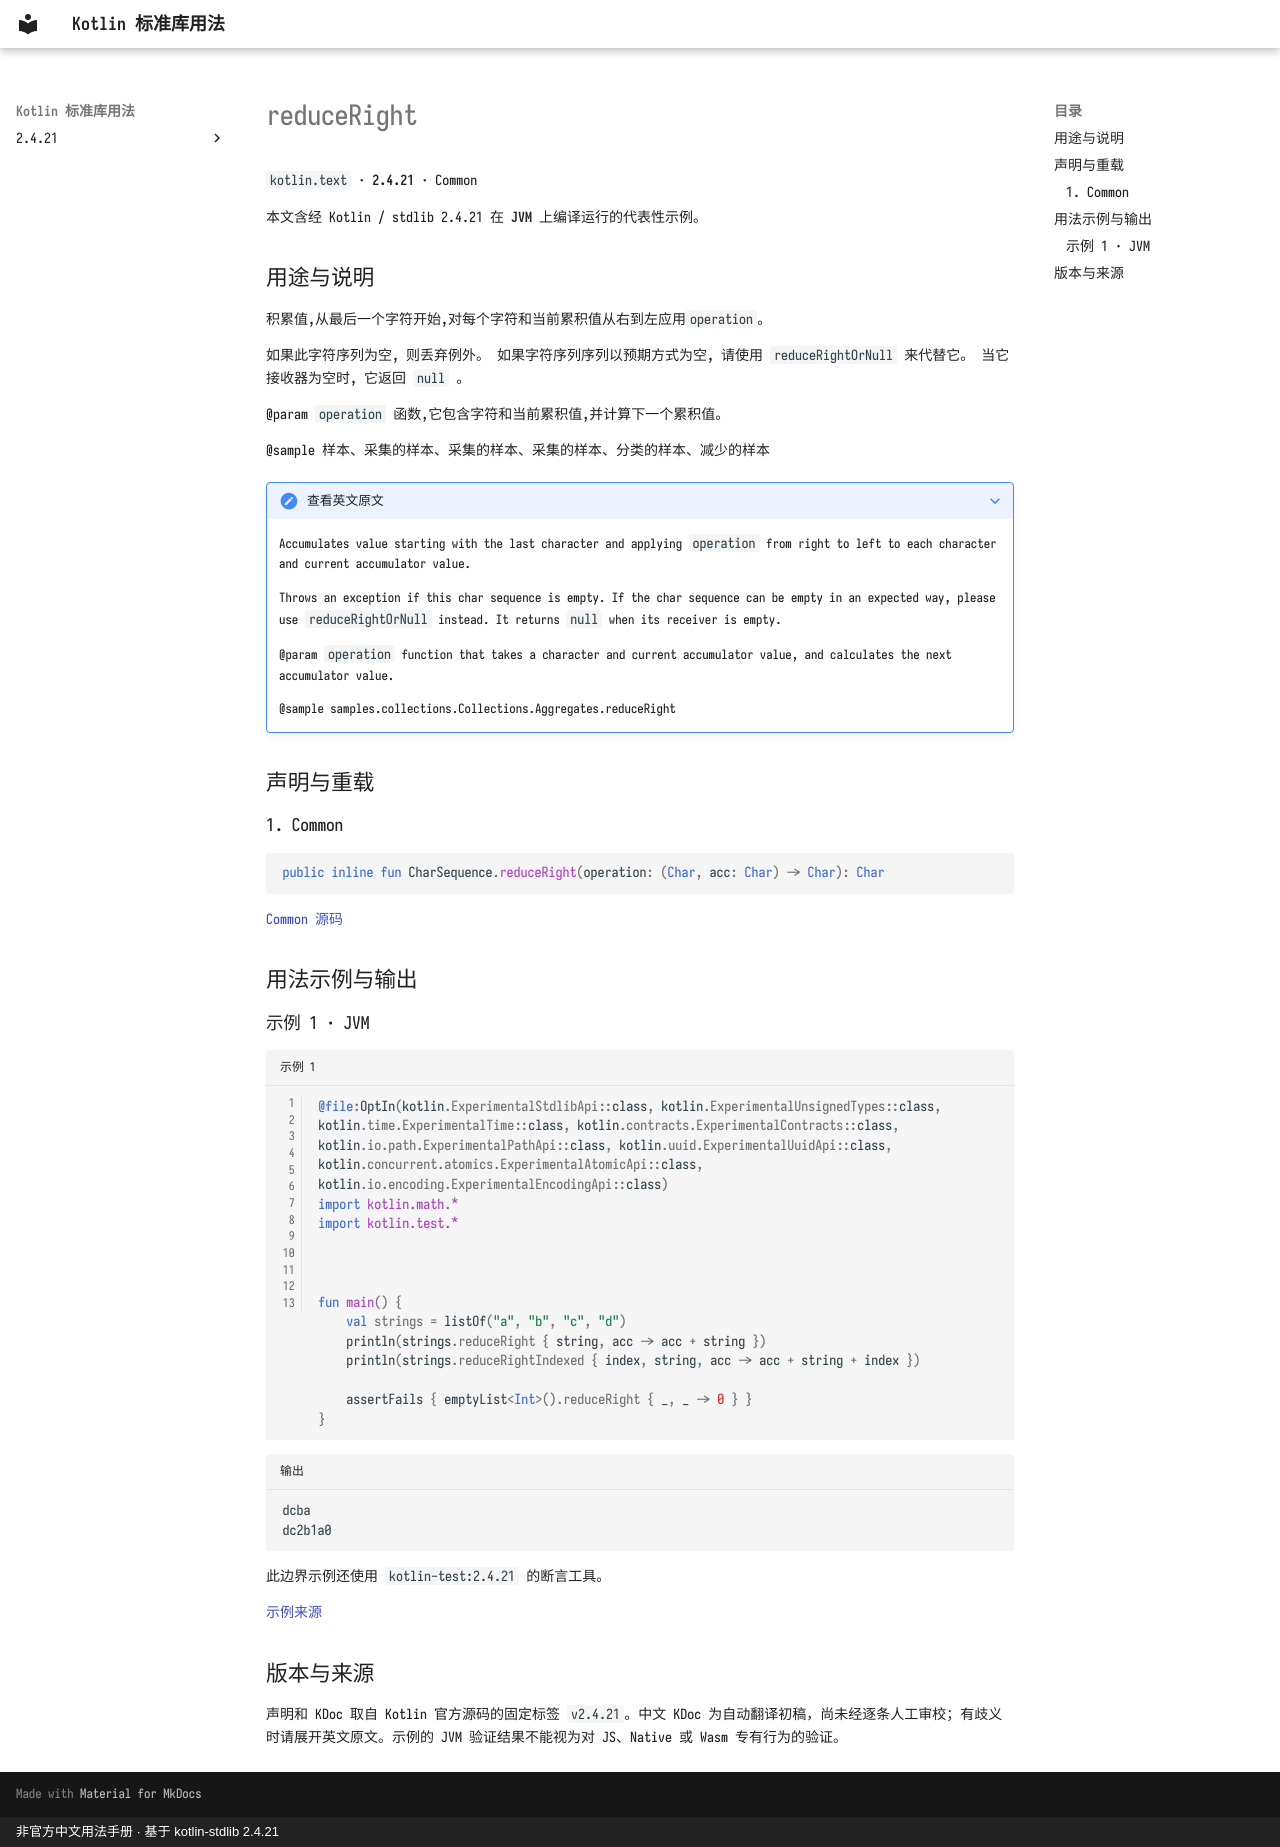

repository: oooooooko/kotlin-stdlib-docs · page: zh/api/kotlin.text/reduceright--294a63b1/index.html · generator: mkdocs · copyright: 非官方中文用法手册 · 基于 kotlin-stdlib 2.4.21

# reduceRight

`kotlin.text` · **2.4.21** · Common

本文含经 Kotlin / stdlib 2.4.21 在 **JVM** 上编译运行的代表性示例。

## 用途与说明

积累值,从最后一个字符开始,对每个字符和当前累积值从右到左应用`operation`。

如果此字符序列为空, 则丢弃例外。 如果字符序列序列以预期方式为空, 请使用 `reduceRightOrNull` 来代替它。 当它接收器为空时, 它返回 `null` 。

@param `operation` 函数,它包含字符和当前累积值,并计算下一个累积值。

@sample 样本、采集的样本、采集的样本、采集的样本、分类的样本、减少的样本

??? note "查看英文原文"

    Accumulates value starting with the last character and applying `operation` from right to left
    to each character and current accumulator value.
    
    Throws an exception if this char sequence is empty. If the char sequence can be empty in an expected way,
    please use `reduceRightOrNull` instead. It returns `null` when its receiver is empty.
    
    @param `operation` function that takes a character and current accumulator value,
    and calculates the next accumulator value.
    
    @sample samples.collections.Collections.Aggregates.reduceRight

## 声明与重载

### 1. Common

```kotlin
public inline fun CharSequence.reduceRight(operation: (Char, acc: Char) -> Char): Char
```

[Common 源码](https://github.com/JetBrains/kotlin/blob/v2.4.21/libraries/stdlib/common/src/generated/_Strings.kt#L1989)

## 用法示例与输出

### 示例 1 · JVM

```kotlin title="示例 1" linenums="1"
@file:OptIn(kotlin.ExperimentalStdlibApi::class, kotlin.ExperimentalUnsignedTypes::class, kotlin.time.ExperimentalTime::class, kotlin.contracts.ExperimentalContracts::class, kotlin.io.path.ExperimentalPathApi::class, kotlin.uuid.ExperimentalUuidApi::class, kotlin.concurrent.atomics.ExperimentalAtomicApi::class, kotlin.io.encoding.ExperimentalEncodingApi::class)
import kotlin.math.*
import kotlin.test.*



fun main() {
    val strings = listOf("a", "b", "c", "d")
    println(strings.reduceRight { string, acc -> acc + string })
    println(strings.reduceRightIndexed { index, string, acc -> acc + string + index })

    assertFails { emptyList<Int>().reduceRight { _, _ -> 0 } }
}
```

```text title="输出"
dcba
dc2b1a0
```

此边界示例还使用 `kotlin-test:2.4.21` 的断言工具。

[示例来源](https://github.com/JetBrains/kotlin/blob/v2.4.21/libraries/stdlib/samples/test/samples/collections/collections.kt#L1246)

## 版本与来源

声明和 KDoc 取自 Kotlin 官方源码的固定标签 `v2.4.21`。中文 KDoc 为自动翻译初稿，尚未经逐条人工审校；有歧义时请展开英文原文。示例的 JVM 验证结果不能视为对 JS、Native 或 Wasm 专有行为的验证。
